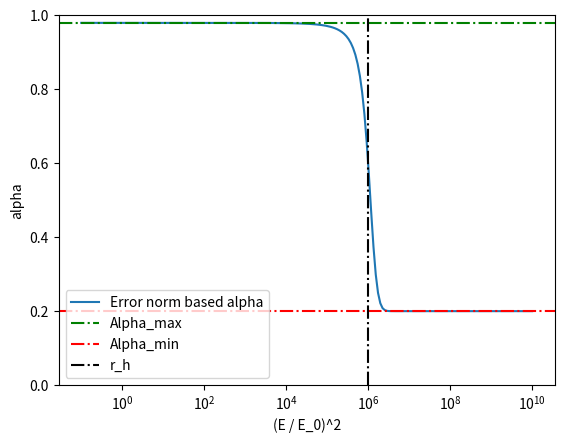

The script that saved this image:
from math import atanh

import matplotlib.pyplot as plt
import numpy as np
from numpy import tanh


def enb(r):
    return C - K * tanh(a * r + b)


alphaMin = 0.2

C = (1 + alphaMin) / 2
K = (1 - alphaMin) / 2

# N = 4
# M = 8
# a = 4. / ( 10**M - 10**N )
# b = 2. - 4. / ( 1 - 10**(N-M) )
r_half_target = 10**6
delta_1 = 0.02
a = atanh((delta_1 - 1 + C) / K) / (1 - r_half_target)
b = -r_half_target * a

r_half = -b / a
alpha_1 = enb(1)

rs = 10 ** (np.linspace(-1, 10, 200))
fs = enb(rs)

# plt.plot(rs, fs)
# ax = plt.gca()
fig, ax = plt.subplots()
ax.plot(rs, fs, label="Error norm based alpha")
ax.set_xscale("log")
ax.set_xlabel("(E / E_0)^2")
ax.set_ylabel("alpha")
ax.set_ylim(0, 1)
# ax.annotate("Alpha_max", xy = (1, alpha_1), xytext=(0.1, alpha_1))
ax.axhline(alpha_1, ls="-.", color="g", label="Alpha_max")
# ax.annotate("Alpha_min", xy = (1, alphaMin), xytext=(0.1, alphaMin))
ax.axhline(alphaMin, ls="-.", color="r", label="Alpha_min")
# ax.annotate("r_h", xy = (r_half, 1), xytext=(r_half, 1.02))
ax.axvline(r_half, ls="-.", color="k", label="r_h")
plt.legend(loc="lower left")
plt.show()
